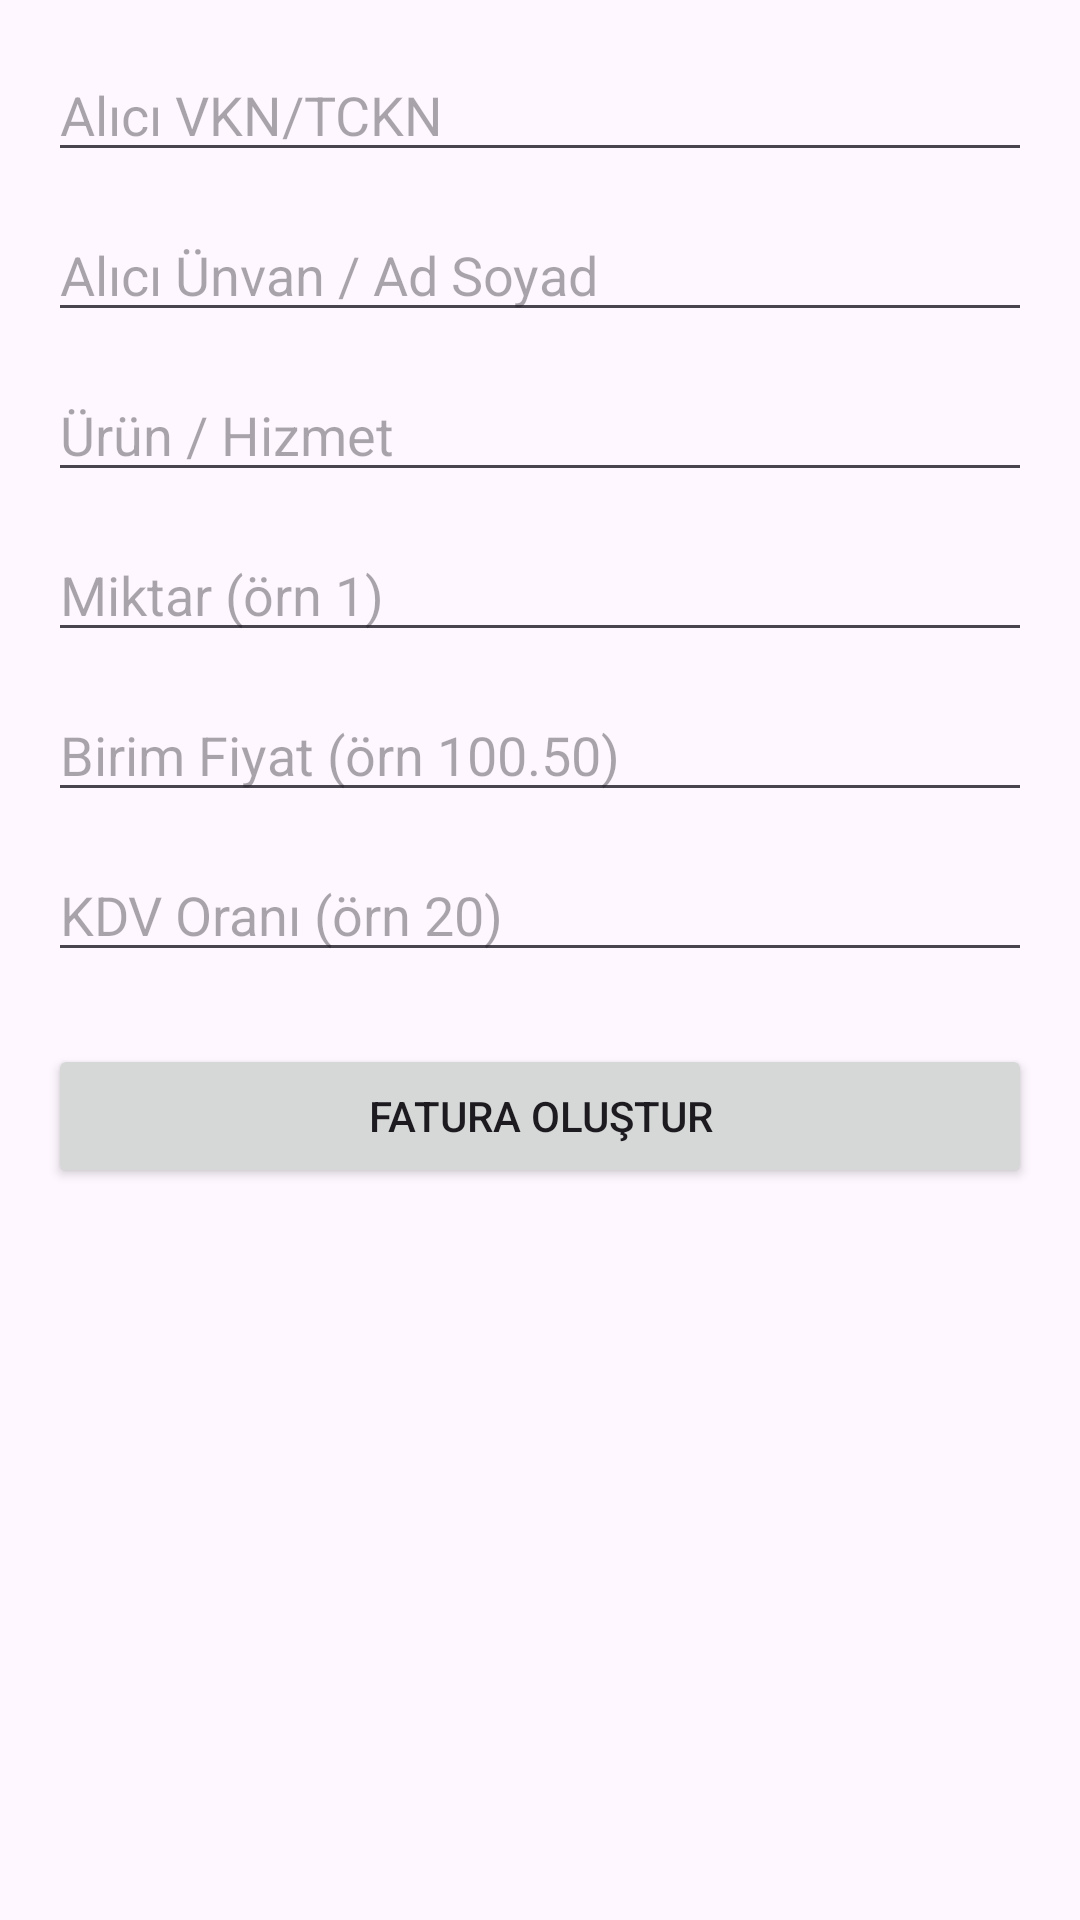

Layout XML and referenced resources for this Android screen:
<!-- AndroidManifest.xml: application theme Theme.Material3.DayNight.NoActionBar -->
<!-- res/layout/activity_invoice.xml -->
<?xml version="1.0" encoding="utf-8"?>
<androidx.constraintlayout.widget.ConstraintLayout
    xmlns:android="http://schemas.android.com/apk/res/android"
    xmlns:app="http://schemas.android.com/apk/res-auto"
    android:layout_width="match_parent"
    android:layout_height="match_parent"
    android:padding="16dp">

    
    <EditText
        android:id="@+id/etVkn"
        android:layout_width="0dp"
        android:layout_height="wrap_content"
        android:hint="Alıcı VKN/TCKN"
        android:inputType="number"
        app:layout_constraintTop_toTopOf="parent"
        app:layout_constraintStart_toStartOf="parent"
        app:layout_constraintEnd_toEndOf="parent"/>

    
    <EditText
        android:id="@+id/etUnvan"
        android:layout_width="0dp"
        android:layout_height="wrap_content"
        android:hint="Alıcı Ünvan / Ad Soyad"
        android:inputType="textPersonName"
        android:layout_marginTop="12dp"
        app:layout_constraintTop_toBottomOf="@id/etVkn"
        app:layout_constraintStart_toStartOf="parent"
        app:layout_constraintEnd_toEndOf="parent"/>

    
    <EditText
        android:id="@+id/etUrun"
        android:layout_width="0dp"
        android:layout_height="wrap_content"
        android:hint="Ürün / Hizmet"
        android:inputType="textCapSentences"
        android:layout_marginTop="12dp"
        app:layout_constraintTop_toBottomOf="@id/etUnvan"
        app:layout_constraintStart_toStartOf="parent"
        app:layout_constraintEnd_toEndOf="parent"/>

    
    <EditText
        android:id="@+id/etMiktar"
        android:layout_width="0dp"
        android:layout_height="wrap_content"
        android:hint="Miktar (örn 1)"
        android:inputType="number"
        android:layout_marginTop="12dp"
        app:layout_constraintTop_toBottomOf="@id/etUrun"
        app:layout_constraintStart_toStartOf="parent"
        app:layout_constraintEnd_toEndOf="parent"/>

    
    <EditText
        android:id="@+id/etbirimfiyat"
        android:layout_width="0dp"
        android:layout_height="wrap_content"
        android:hint="Birim Fiyat (örn 100.50)"
        android:inputType="numberDecimal"
        android:layout_marginTop="12dp"
        app:layout_constraintTop_toBottomOf="@id/etMiktar"
        app:layout_constraintStart_toStartOf="parent"
        app:layout_constraintEnd_toEndOf="parent"/>

    
    <EditText
        android:id="@+id/etkdv"
        android:layout_width="0dp"
        android:layout_height="wrap_content"
        android:hint="KDV Oranı (örn 20)"
        android:inputType="number"
        android:layout_marginTop="12dp"
        app:layout_constraintTop_toBottomOf="@id/etbirimfiyat"
        app:layout_constraintStart_toStartOf="parent"
        app:layout_constraintEnd_toEndOf="parent"/>

    
    <Button
        android:id="@+id/btncreate"
        android:layout_width="0dp"
        android:layout_height="wrap_content"
        android:text="Fatura Oluştur"
        android:layout_marginTop="24dp"
        app:layout_constraintTop_toBottomOf="@id/etkdv"
        app:layout_constraintStart_toStartOf="parent"
        app:layout_constraintEnd_toEndOf="parent"/>

    
    <ProgressBar
        android:id="@+id/progress"
        android:layout_width="wrap_content"
        android:layout_height="wrap_content"
        android:visibility="gone"
        android:layout_marginTop="16dp"
        app:layout_constraintTop_toBottomOf="@id/btncreate"
        app:layout_constraintStart_toStartOf="parent"
        app:layout_constraintEnd_toEndOf="parent"/>

</androidx.constraintlayout.widget.ConstraintLayout>
<!-- resources referenced by this layout -->
<resources>

</resources>
